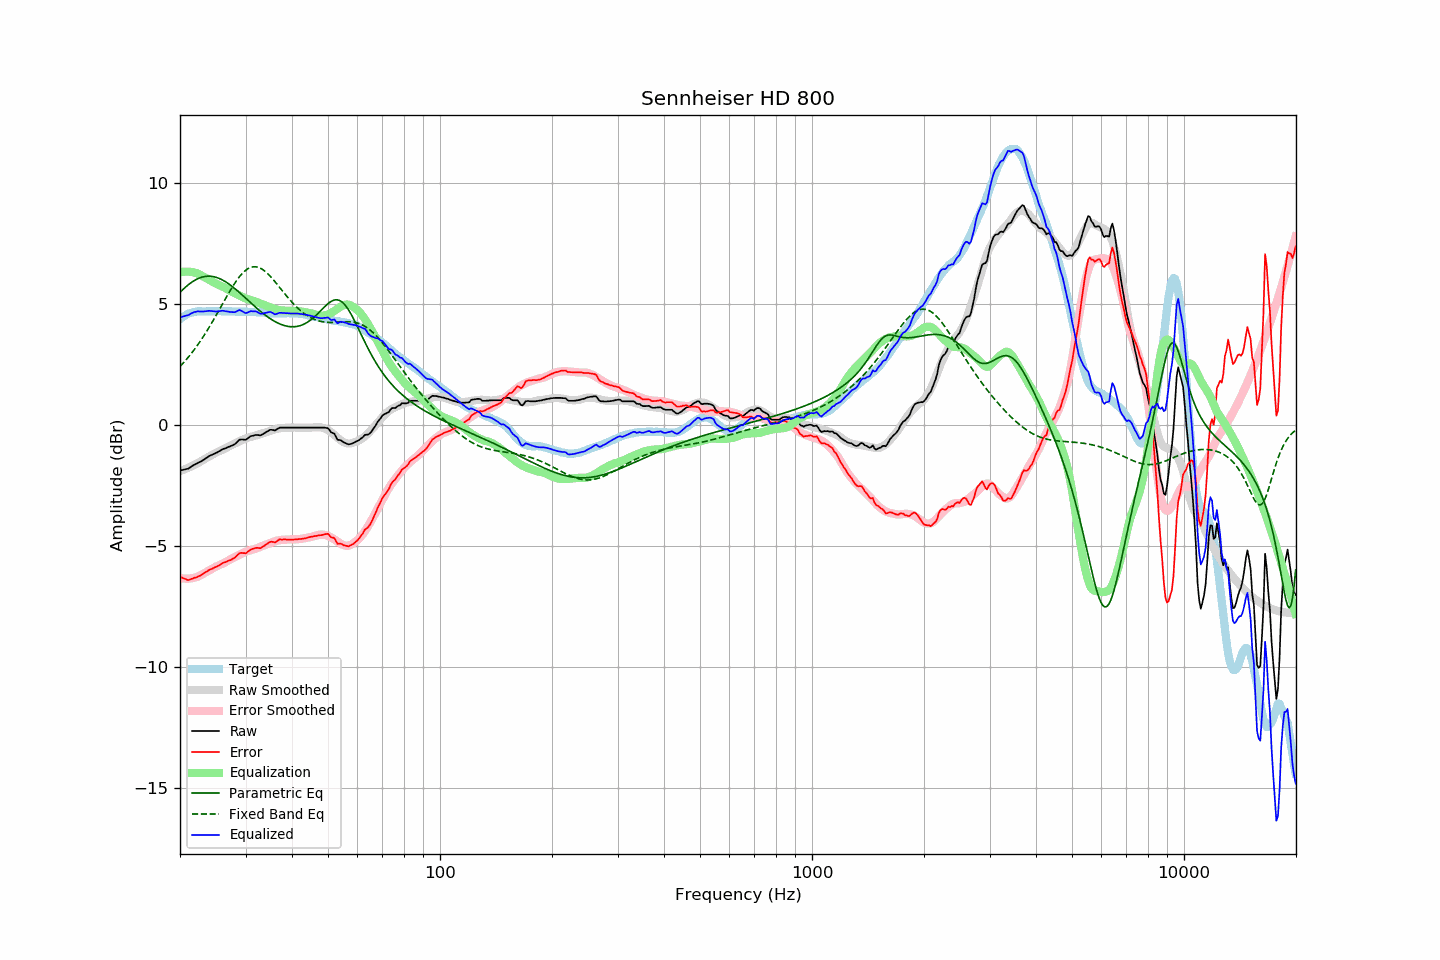

Source data for this figure (header and first rows):
frequency, raw, error, smoothed, error_smoothed, equalization, parametric_eq, fixed_band_eq, equalized_raw, equalized_smoothed, target
20.00, -1.87, -6.26, -1.90, -6.32, 6.32, 5.49, 2.43, 4.44, 4.41, 4.39
20.20, -1.86, -6.30, -1.88, -6.33, 6.33, 5.56, 2.50, 4.47, 4.45, 4.44
20.40, -1.84, -6.33, -1.85, -6.34, 6.34, 5.62, 2.57, 4.50, 4.49, 4.49
20.61, -1.83, -6.35, -1.82, -6.35, 6.35, 5.68, 2.64, 4.51, 4.52, 4.52
20.81, -1.81, -6.38, -1.80, -6.35, 6.35, 5.74, 2.72, 4.53, 4.55, 4.57
21.02, -1.80, -6.41, -1.77, -6.35, 6.35, 5.80, 2.80, 4.54, 4.58, 4.61
21.23, -1.76, -6.39, -1.74, -6.34, 6.34, 5.85, 2.88, 4.58, 4.61, 4.63
21.44, -1.71, -6.36, -1.71, -6.34, 6.34, 5.90, 2.96, 4.62, 4.63, 4.65
21.66, -1.67, -6.34, -1.67, -6.32, 6.32, 5.94, 3.05, 4.65, 4.65, 4.67
21.87, -1.63, -6.31, -1.64, -6.31, 6.31, 5.98, 3.13, 4.68, 4.67, 4.68
22.09, -1.60, -6.30, -1.61, -6.29, 6.29, 6.02, 3.22, 4.69, 4.68, 4.70
22.31, -1.56, -6.27, -1.57, -6.27, 6.27, 6.05, 3.32, 4.71, 4.70, 4.71
22.54, -1.53, -6.24, -1.53, -6.24, 6.24, 6.08, 3.41, 4.70, 4.70, 4.71
22.76, -1.50, -6.21, -1.49, -6.20, 6.20, 6.11, 3.51, 4.70, 4.71, 4.71
22.99, -1.46, -6.16, -1.45, -6.16, 6.16, 6.13, 3.61, 4.70, 4.71, 4.70
23.22, -1.42, -6.12, -1.41, -6.12, 6.12, 6.14, 3.71, 4.70, 4.71, 4.70
23.45, -1.37, -6.07, -1.38, -6.09, 6.09, 6.15, 3.82, 4.71, 4.71, 4.70
23.69, -1.33, -6.04, -1.34, -6.05, 6.05, 6.16, 3.92, 4.71, 4.71, 4.71
23.92, -1.28, -5.99, -1.30, -6.01, 6.01, 6.16, 4.03, 4.73, 4.71, 4.71
24.16, -1.25, -5.96, -1.26, -5.97, 5.97, 6.16, 4.14, 4.72, 4.71, 4.71
24.40, -1.22, -5.94, -1.23, -5.94, 5.94, 6.15, 4.25, 4.71, 4.71, 4.72
24.65, -1.19, -5.90, -1.19, -5.90, 5.90, 6.14, 4.37, 4.71, 4.71, 4.71
24.89, -1.16, -5.87, -1.16, -5.86, 5.86, 6.12, 4.48, 4.70, 4.71, 4.71
25.14, -1.13, -5.84, -1.12, -5.83, 5.83, 6.10, 4.60, 4.70, 4.71, 4.71
25.39, -1.09, -5.81, -1.09, -5.80, 5.80, 6.08, 4.72, 4.71, 4.71, 4.72
25.65, -1.05, -5.77, -1.06, -5.77, 5.77, 6.05, 4.84, 4.72, 4.71, 4.72
25.91, -1.01, -5.72, -1.03, -5.74, 5.74, 6.02, 4.96, 4.73, 4.71, 4.71
26.16, -0.98, -5.69, -1.00, -5.71, 5.71, 5.98, 5.08, 4.73, 4.71, 4.71
26.43, -0.96, -5.67, -0.97, -5.68, 5.68, 5.94, 5.19, 4.71, 4.71, 4.71
26.69, -0.93, -5.64, -0.93, -5.64, 5.64, 5.90, 5.31, 4.71, 4.71, 4.71
26.96, -0.90, -5.61, -0.90, -5.60, 5.60, 5.86, 5.43, 4.69, 4.70, 4.71
27.23, -0.88, -5.59, -0.86, -5.56, 5.56, 5.81, 5.54, 4.68, 4.70, 4.71
27.50, -0.85, -5.56, -0.83, -5.53, 5.53, 5.76, 5.65, 4.67, 4.70, 4.71
27.77, -0.82, -5.52, -0.80, -5.50, 5.50, 5.71, 5.76, 4.67, 4.70, 4.70
28.05, -0.79, -5.49, -0.76, -5.46, 5.46, 5.65, 5.86, 4.67, 4.70, 4.70
28.33, -0.73, -5.42, -0.73, -5.43, 5.43, 5.60, 5.96, 4.70, 4.70, 4.69
28.62, -0.66, -5.35, -0.70, -5.40, 5.40, 5.54, 6.05, 4.73, 4.69, 4.69
28.90, -0.60, -5.30, -0.67, -5.36, 5.36, 5.48, 6.14, 4.76, 4.69, 4.70
29.19, -0.59, -5.28, -0.64, -5.33, 5.33, 5.42, 6.22, 4.73, 4.69, 4.69
29.48, -0.59, -5.29, -0.60, -5.29, 5.29, 5.36, 6.29, 4.70, 4.69, 4.70
29.78, -0.60, -5.29, -0.57, -5.26, 5.26, 5.30, 6.36, 4.66, 4.69, 4.69
30.08, -0.60, -5.30, -0.55, -5.23, 5.23, 5.24, 6.41, 4.63, 4.69, 4.70
30.38, -0.55, -5.24, -0.52, -5.21, 5.21, 5.18, 6.46, 4.66, 4.69, 4.69
30.68, -0.50, -5.19, -0.50, -5.19, 5.19, 5.12, 6.50, 4.68, 4.68, 4.69
30.99, -0.45, -5.14, -0.49, -5.17, 5.17, 5.06, 6.52, 4.72, 4.68, 4.69
31.30, -0.44, -5.12, -0.47, -5.15, 5.15, 5.00, 6.54, 4.71, 4.68, 4.68
31.61, -0.42, -5.10, -0.46, -5.13, 5.13, 4.94, 6.55, 4.71, 4.68, 4.68
31.93, -0.40, -5.08, -0.44, -5.11, 5.11, 4.88, 6.55, 4.71, 4.67, 4.68
32.24, -0.40, -5.07, -0.41, -5.08, 5.08, 4.82, 6.54, 4.68, 4.67, 4.67
32.57, -0.41, -5.08, -0.39, -5.06, 5.06, 4.76, 6.52, 4.64, 4.67, 4.67
32.89, -0.42, -5.09, -0.37, -5.03, 5.03, 4.71, 6.49, 4.60, 4.66, 4.67
33.22, -0.39, -5.05, -0.35, -5.00, 5.00, 4.65, 6.45, 4.61, 4.66, 4.66
33.55, -0.35, -5.01, -0.33, -4.98, 4.98, 4.60, 6.41, 4.62, 4.65, 4.66
33.89, -0.31, -4.96, -0.31, -4.96, 4.96, 4.55, 6.36, 4.64, 4.65, 4.65
34.23, -0.27, -4.92, -0.29, -4.93, 4.93, 4.50, 6.30, 4.66, 4.64, 4.65
34.57, -0.23, -4.87, -0.27, -4.91, 4.91, 4.45, 6.23, 4.67, 4.64, 4.64
34.92, -0.19, -4.83, -0.24, -4.88, 4.88, 4.41, 6.17, 4.68, 4.64, 4.64
35.27, -0.19, -4.82, -0.22, -4.85, 4.85, 4.37, 6.09, 4.66, 4.63, 4.63
35.62, -0.20, -4.83, -0.20, -4.83, 4.83, 4.32, 6.02, 4.62, 4.63, 4.63
35.97, -0.22, -4.85, -0.18, -4.80, 4.80, 4.29, 5.94, 4.58, 4.63, 4.63
... 635 more rows
